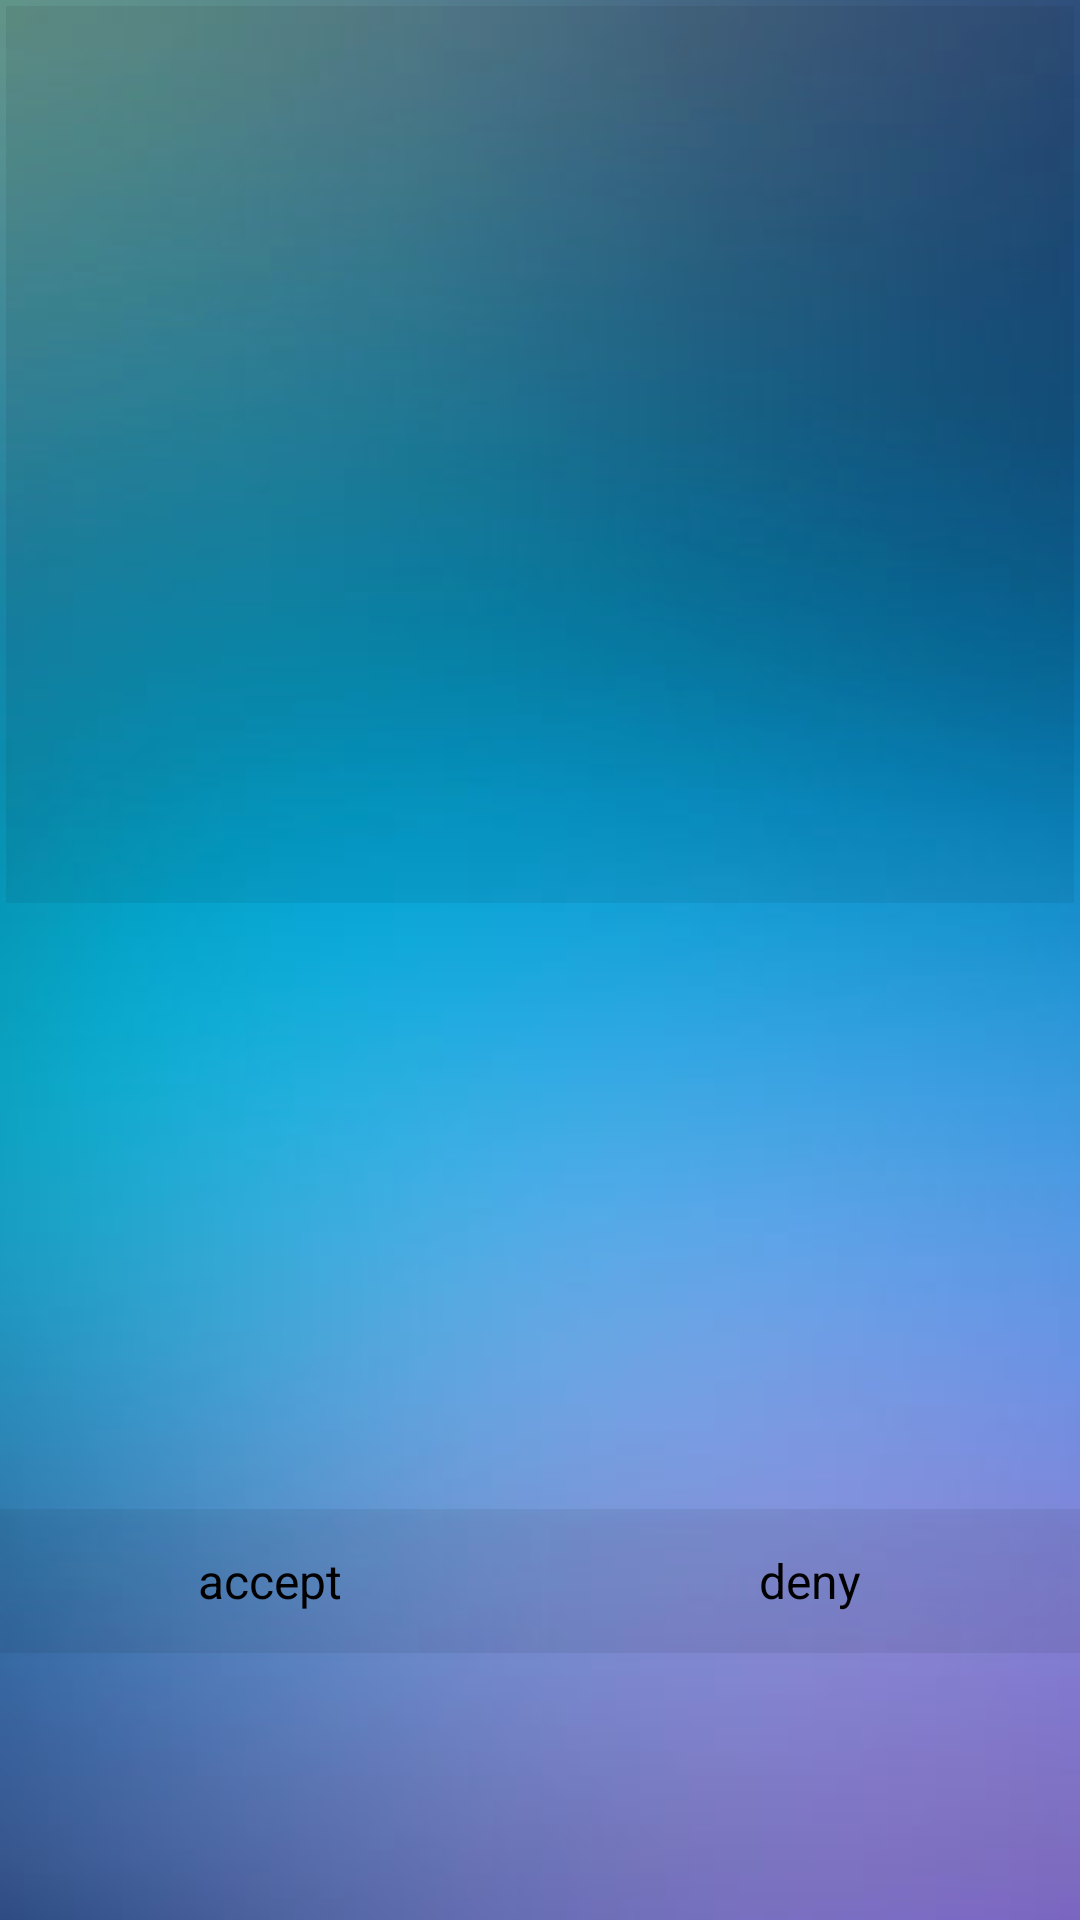

Here is an Android app screen rendered from its layout file. Give the layout XML and the strings, colors and styles it references.
<!-- AndroidManifest.xml: application theme C_theme -->
<!-- res/layout/activity_show_request.xml -->
<?xml version="1.0" encoding="utf-8"?>
<RelativeLayout xmlns:android="http://schemas.android.com/apk/res/android"
    xmlns:app="http://schemas.android.com/apk/res-auto"
    xmlns:tools="http://schemas.android.com/tools"
    android:layout_width="match_parent"
    android:layout_height="match_parent"
    tools:context=".Views.showRequest">



    <ImageView
        android:layout_width="match_parent"
        android:layout_height="match_parent"
        android:scaleType="centerCrop"

        android:src="@drawable/o20" />


    <LinearLayout
        android:layout_width="match_parent"
        android:layout_height="match_parent"
        android:orientation="vertical">

        <TextView
            android:id="@+id/requestid"
            android:layout_width="match_parent"
            android:layout_height="602dp"
            android:layout_alignParentEnd="true"
            android:layout_alignParentRight="true"
            android:layout_below="@+id/linearLayout"
            android:layout_margin="2dp"
            style="@style/text"
            android:layout_marginTop="134dp"
            android:layout_weight="1" />

        <LinearLayout
            android:id="@+id/linearLayout"
            android:layout_width="match_parent"
            android:layout_height="match_parent"
            android:layout_marginTop="200dp"
            android:layout_weight="1"
            android:orientation="horizontal">

            <Button
                android:id="@+id/acceptid"
                android:layout_width="wrap_content"
                android:layout_height="wrap_content"
                android:layout_weight="1"
                style="@style/text"
                android:text="accept" />

            <Button
                android:id="@+id/denyid"
                android:layout_width="wrap_content"
                android:layout_height="wrap_content"
                android:layout_weight="1"
                style="@style/text"
                android:text="deny" />
        </LinearLayout>

    </LinearLayout>

</RelativeLayout>
<!-- resources referenced by this layout -->
<resources>
  <!-- drawable o20: jpg bitmap (drawable, 23829 bytes) -->
  <style name="text" parent="@style/C_theme">
          <item name="android:textSize">16sp</item>
          <item name="android:textColor">@color/black</item>
          <item name="android:layout_width">wrap_content</item>
          <item name="android:layout_height">wrap_content</item>
          <item name="android:background">@color/trans</item>
      </style>
  <style name="C_theme" parent="Theme.AppCompat.Light.NoActionBar">
          <item name="colorPrimary">@color/black</item>
          <item name="colorPrimaryDark">@color/gray</item>
          <item name="colorAccent">@color/black</item>
  
      </style>
  <color name="black">#000000</color>
  <color name="trans">#11000000</color>
  <color name="gray">#0da6a6</color>
</resources>
